Run: headless pygame with SDL's dummy video driver; simulated clock (each Clock.tick advances the game by its frame time, no real sleeping); random seed 0; keys injected as events and as key.get_pressed() state; no mouse input.
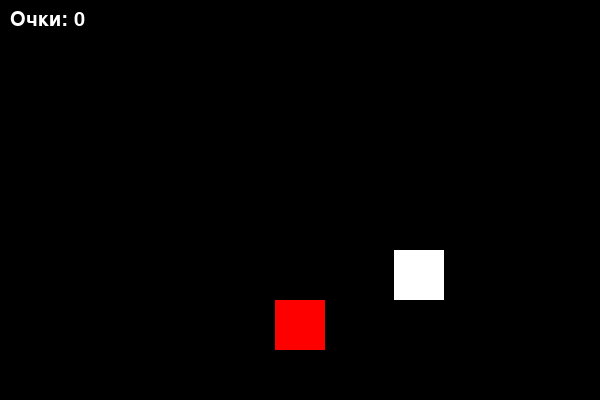
Frame 1 of 2 · flips 1–60 · no input
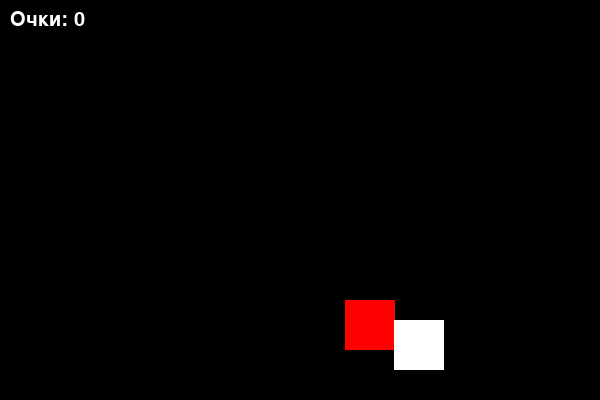
Frame 2 of 2 · flips 61–180 · tapped SPACE, RETURN · held RIGHT (→), D (game ended)

The pygame program that drew these frames:

import pygame
import sys
import random

# Ініціалізація Pygame
pygame.init()

# Кольори
WHITE = (255, 255, 255)
BLACK = (0, 0, 0)
RED = (255, 0, 0)

# Розміри екрану
WIDTH, HEIGHT = 600, 400

# Створення екрану
screen = pygame.display.set_mode((WIDTH, HEIGHT))
pygame.display.set_caption("Гра про гонки")

# Гравець
player_width, player_height = 50, 50
player_x = WIDTH // 2 - player_width // 2
player_y = HEIGHT - 2 * player_height

# Ворожий автомобіль
enemy_width, enemy_height = 50, 50
enemy_x = random.randint(0, WIDTH - enemy_width)
enemy_y = -enemy_height
enemy_speed = 5

# Шрифт для виведення очок
font = pygame.font.SysFont(None, 30)

# Очки
score = 0

# Функція для виведення тексту на екрані
def display_score(score):
    score_text = font.render("Очки: " + str(score), True, WHITE)
    screen.blit(score_text, (10, 10))

# Головний цикл гри
clock = pygame.time.Clock()
game_over = False

while not game_over:
    for event in pygame.event.get():
        if event.type == pygame.QUIT:
            game_over = True

    # Рух гравця
    keys = pygame.key.get_pressed()
    if keys[pygame.K_LEFT] and player_x > 0:
        player_x -= 5
    if keys[pygame.K_RIGHT] and player_x < WIDTH - player_width:
        player_x += 5

    # Рух ворожого автомобіля
    enemy_y += enemy_speed
    if enemy_y > HEIGHT:
        enemy_y = -enemy_height
        enemy_x = random.randint(0, WIDTH - enemy_width)
        score += 1

    # Виявлення зіткнення
    if (
        player_x < enemy_x + enemy_width
        and player_x + player_width > enemy_x
        and player_y < enemy_y + enemy_height
        and player_y + player_height > enemy_y
    ):
        game_over = True

    # Відображення на екрані
    screen.fill(BLACK)
    pygame.draw.rect(screen, RED, [player_x, player_y, player_width, player_height])
    pygame.draw.rect(screen, WHITE, [enemy_x, enemy_y, enemy_width, enemy_height])

    # Виведення очок
    display_score(score)

    pygame.display.flip()
    clock.tick(30)

# Завершення гри
pygame.quit()
sys.exit()
